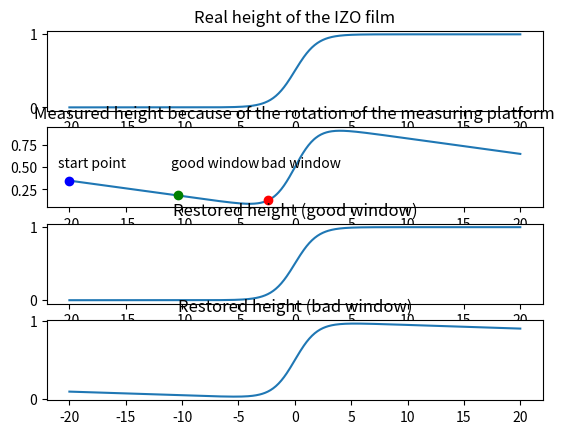

Here is the Python script that generated this plot: (Note: this script raises an exception after producing the figure.)
import numpy as np
import matplotlib.pyplot as plt
num=501
def sigmoid(x): return 1 / (1 + np.exp(-x))
x=np.linspace(-20,20,num)
x=x.reshape(1,num)
y=np.zeros((1,num))
half_step=0.15
rotation_angle=-1*np.pi/180
rot_matrix=np.array([[np.cos(rotation_angle), -np.sin(rotation_angle)],[np.sin(rotation_angle),np.cos(rotation_angle)]])
for i in range(0,x.shape[1]):
    y[0,i]=sigmoid(x[0,i])
    # if x[0,i]<-half_step:
    #     y[0,i]=0
    # elif x[0,i]>half_step:
    #     y[0,i]=1
    # else:
    #     y[0,i]=1/(2*half_step)*x[0,i]+0.5
position_before_rot=np.vstack((x[0,:],y[0,:]))
position_after_rot=np.dot(rot_matrix, position_before_rot)
fig=plt.figure()
plt.subplot(4,1,1)
plt.plot(x[0,:],y[0,:])
plt.title('Real height of the IZO film')
plt.subplot(4,1,2)

plt.plot(position_after_rot[0,:],position_after_rot[1,:])
plt.plot(position_after_rot[0,0],position_after_rot[1,0],'bo')
plt.text(-21,0.5,'start point')
plt.plot(position_after_rot[0,120],position_after_rot[1,120],'go')
plt.text(-11,0.5,'good window')
plt.plot(position_after_rot[0,220],position_after_rot[1,220],'ro')
plt.text(-3,0.5,'bad window')
plt.title('Measured height because of the rotation of the measuring platform')
k_good=(position_after_rot[1,0]-position_after_rot[1,120])/(position_after_rot[0,0]-position_after_rot[0,120])
# k=(0.08870-0.17453)/(-10.1596+19.99924)
angle_calculated=-np.arctan(k_good)
restore_matrix=np.array([[np.cos(angle_calculated), -np.sin(angle_calculated)],[np.sin(angle_calculated),np.cos(angle_calculated)]])
restored_position=np.dot(restore_matrix, position_after_rot)
plt.subplot(4,1,3)
plt.plot(restored_position[0,:],restored_position[1,:])
plt.title('Restored height (good window)')

k_bad=(position_after_rot[1,0]-position_after_rot[1,220])/(position_after_rot[0,0]-position_after_rot[0,220])
# k=(0.08870-0.17453)/(-10.1596+19.99924)
angle_calculated=-np.arctan(k_bad)
restore_matrix=np.array([[np.cos(angle_calculated), -np.sin(angle_calculated)],[np.sin(angle_calculated),np.cos(angle_calculated)]])
restored_position=np.dot(restore_matrix, position_after_rot)
plt.subplot(4,1,4)
plt.plot(restored_position[0,:],restored_position[1,:])
plt.title('Restored height (bad window)')
plt.show()
fig.savefig("E:/Files/Year4/Year4.2/OptoDevFab/lab_reports/lab1/template/8.png", dpi=600, format=None, metadata=None,
            bbox_inches=None, pad_inches=0.1,
            facecolor='auto', edgecolor='auto',
            backend=None
            )